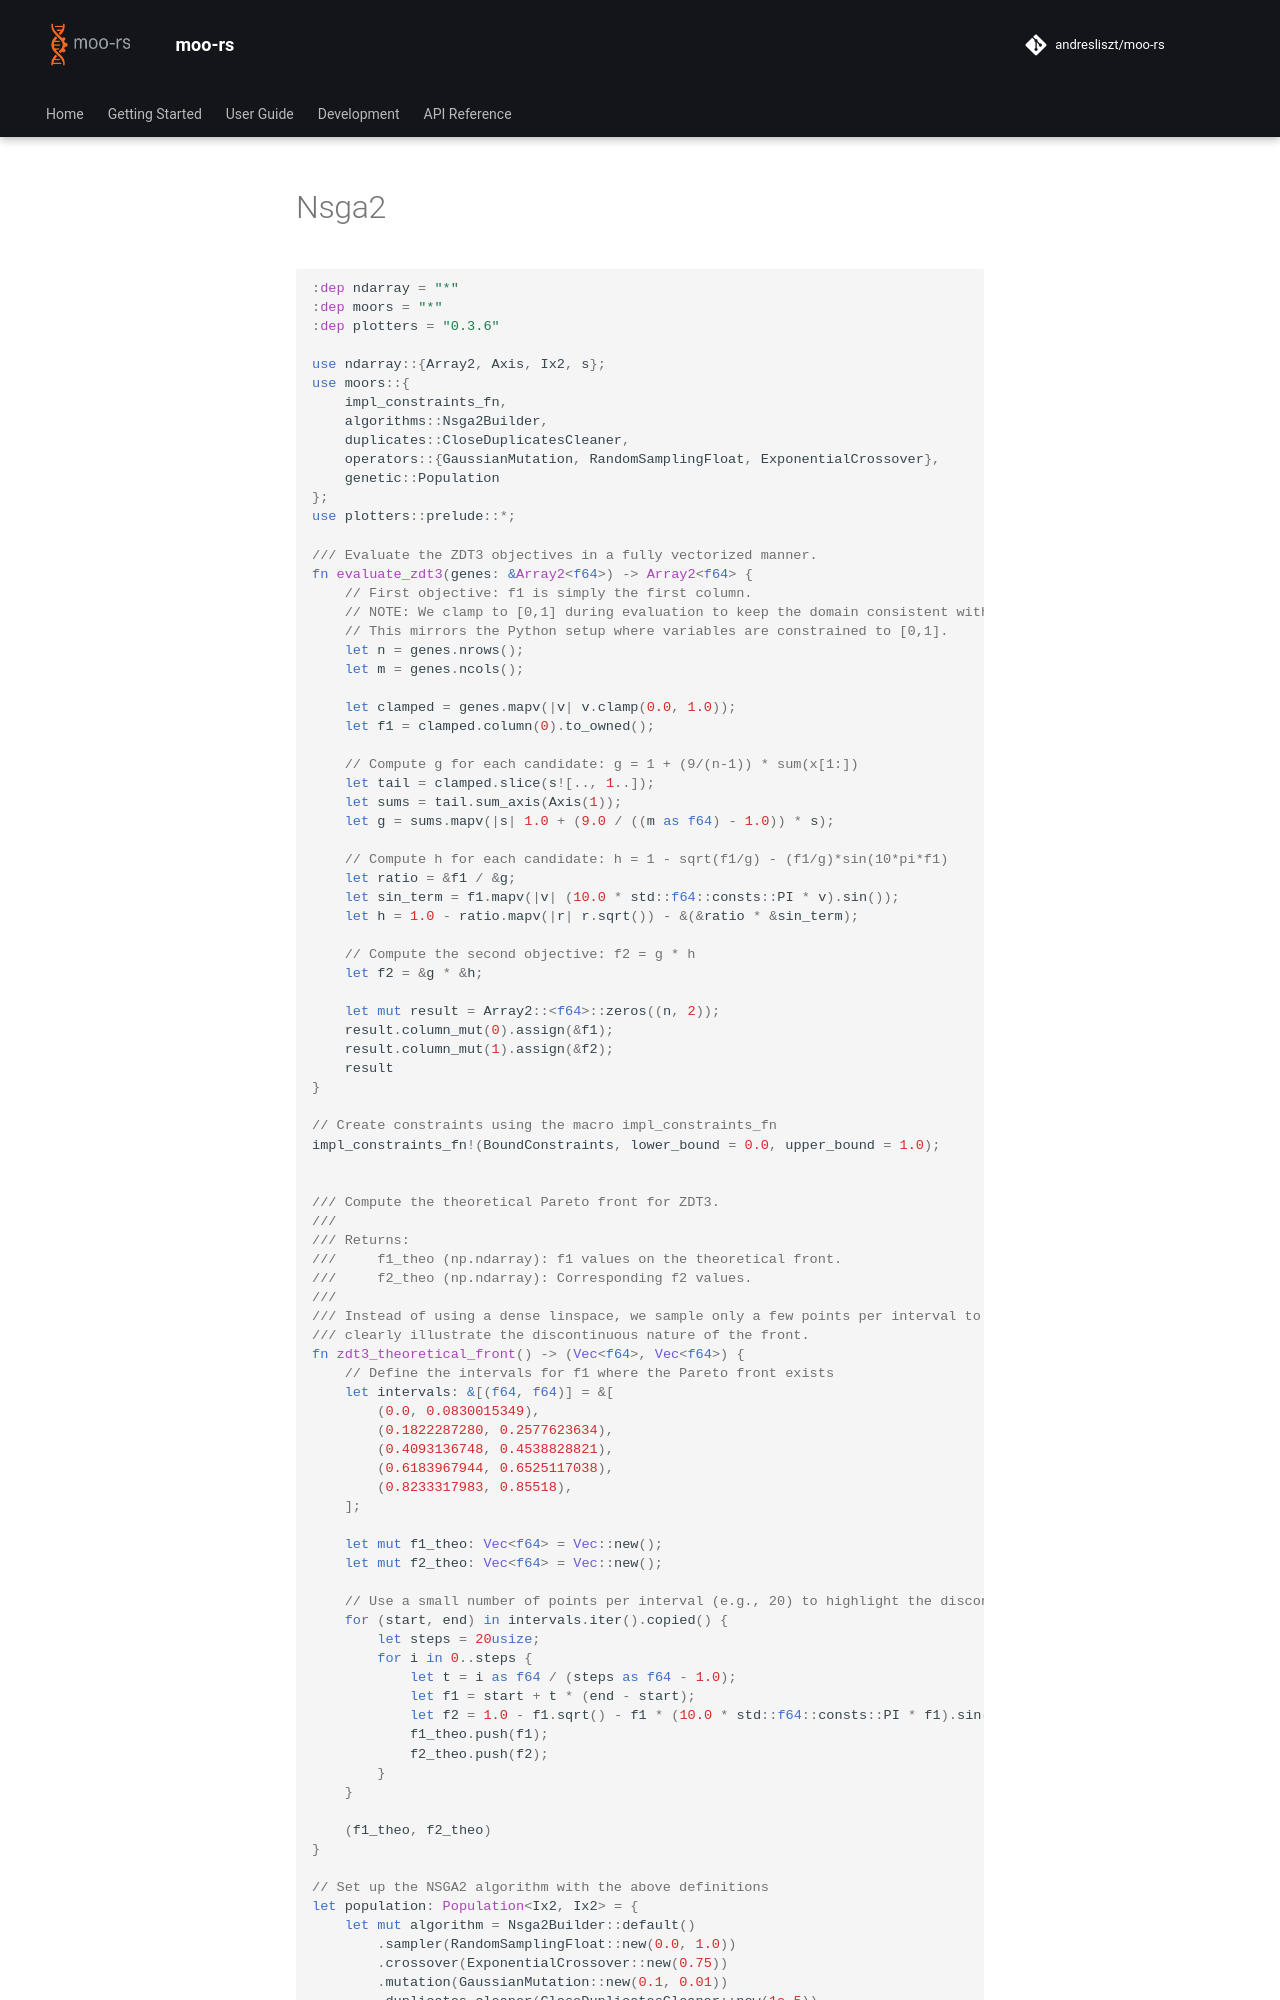

repository: andresliszt/pymoors · page: user_guide/algorithms/rust/nsga2.html · generator: mkdocs


```Rust
:dep ndarray = "*"
:dep moors = "*"
:dep plotters = "0.3.6"

use ndarray::{Array2, Axis, Ix2, s};
use moors::{
    impl_constraints_fn,
    algorithms::Nsga2Builder,
    duplicates::CloseDuplicatesCleaner,
    operators::{GaussianMutation, RandomSamplingFloat, ExponentialCrossover},
    genetic::Population
};
use plotters::prelude::*;

/// Evaluate the ZDT3 objectives in a fully vectorized manner.
fn evaluate_zdt3(genes: &Array2<f64>) -> Array2<f64> {
    // First objective: f1 is simply the first column.
    // NOTE: We clamp to [0,1] during evaluation to keep the domain consistent with ZDT3.
    // This mirrors the Python setup where variables are constrained to [0,1].
    let n = genes.nrows();
    let m = genes.ncols();

    let clamped = genes.mapv(|v| v.clamp(0.0, 1.0));
    let f1 = clamped.column(0).to_owned();

    // Compute g for each candidate: g = 1 + (9/(n-1)) * sum(x[1:])
    let tail = clamped.slice(s![.., 1..]);
    let sums = tail.sum_axis(Axis(1));
    let g = sums.mapv(|s| 1.0 + (9.0 / ((m as f64) - 1.0)) * s);

    // Compute h for each candidate: h = 1 - sqrt(f1/g) - (f1/g)*sin(10*pi*f1)
    let ratio = &f1 / &g;
    let sin_term = f1.mapv(|v| (10.0 * std::f64::consts::PI * v).sin());
    let h = 1.0 - ratio.mapv(|r| r.sqrt()) - &(&ratio * &sin_term);

    // Compute the second objective: f2 = g * h
    let f2 = &g * &h;

    let mut result = Array2::<f64>::zeros((n, 2));
    result.column_mut(0).assign(&f1);
    result.column_mut(1).assign(&f2);
    result
}

// Create constraints using the macro impl_constraints_fn
impl_constraints_fn!(BoundConstraints, lower_bound = 0.0, upper_bound = 1.0);


/// Compute the theoretical Pareto front for ZDT3.
///
/// Returns:
///     f1_theo (np.ndarray): f1 values on the theoretical front.
///     f2_theo (np.ndarray): Corresponding f2 values.
///
/// Instead of using a dense linspace, we sample only a few points per interval to
/// clearly illustrate the discontinuous nature of the front.
fn zdt3_theoretical_front() -> (Vec<f64>, Vec<f64>) {
    // Define the intervals for f1 where the Pareto front exists
    let intervals: &[(f64, f64)] = &[
        (0.0, 0.0830015349),
        (0.1822287280, 0.2577623634),
        (0.4093136748, 0.4538828821),
        (0.6183967944, 0.6525117038),
        (0.8233317983, 0.85518),
    ];

    let mut f1_theo: Vec<f64> = Vec::new();
    let mut f2_theo: Vec<f64> = Vec::new();
